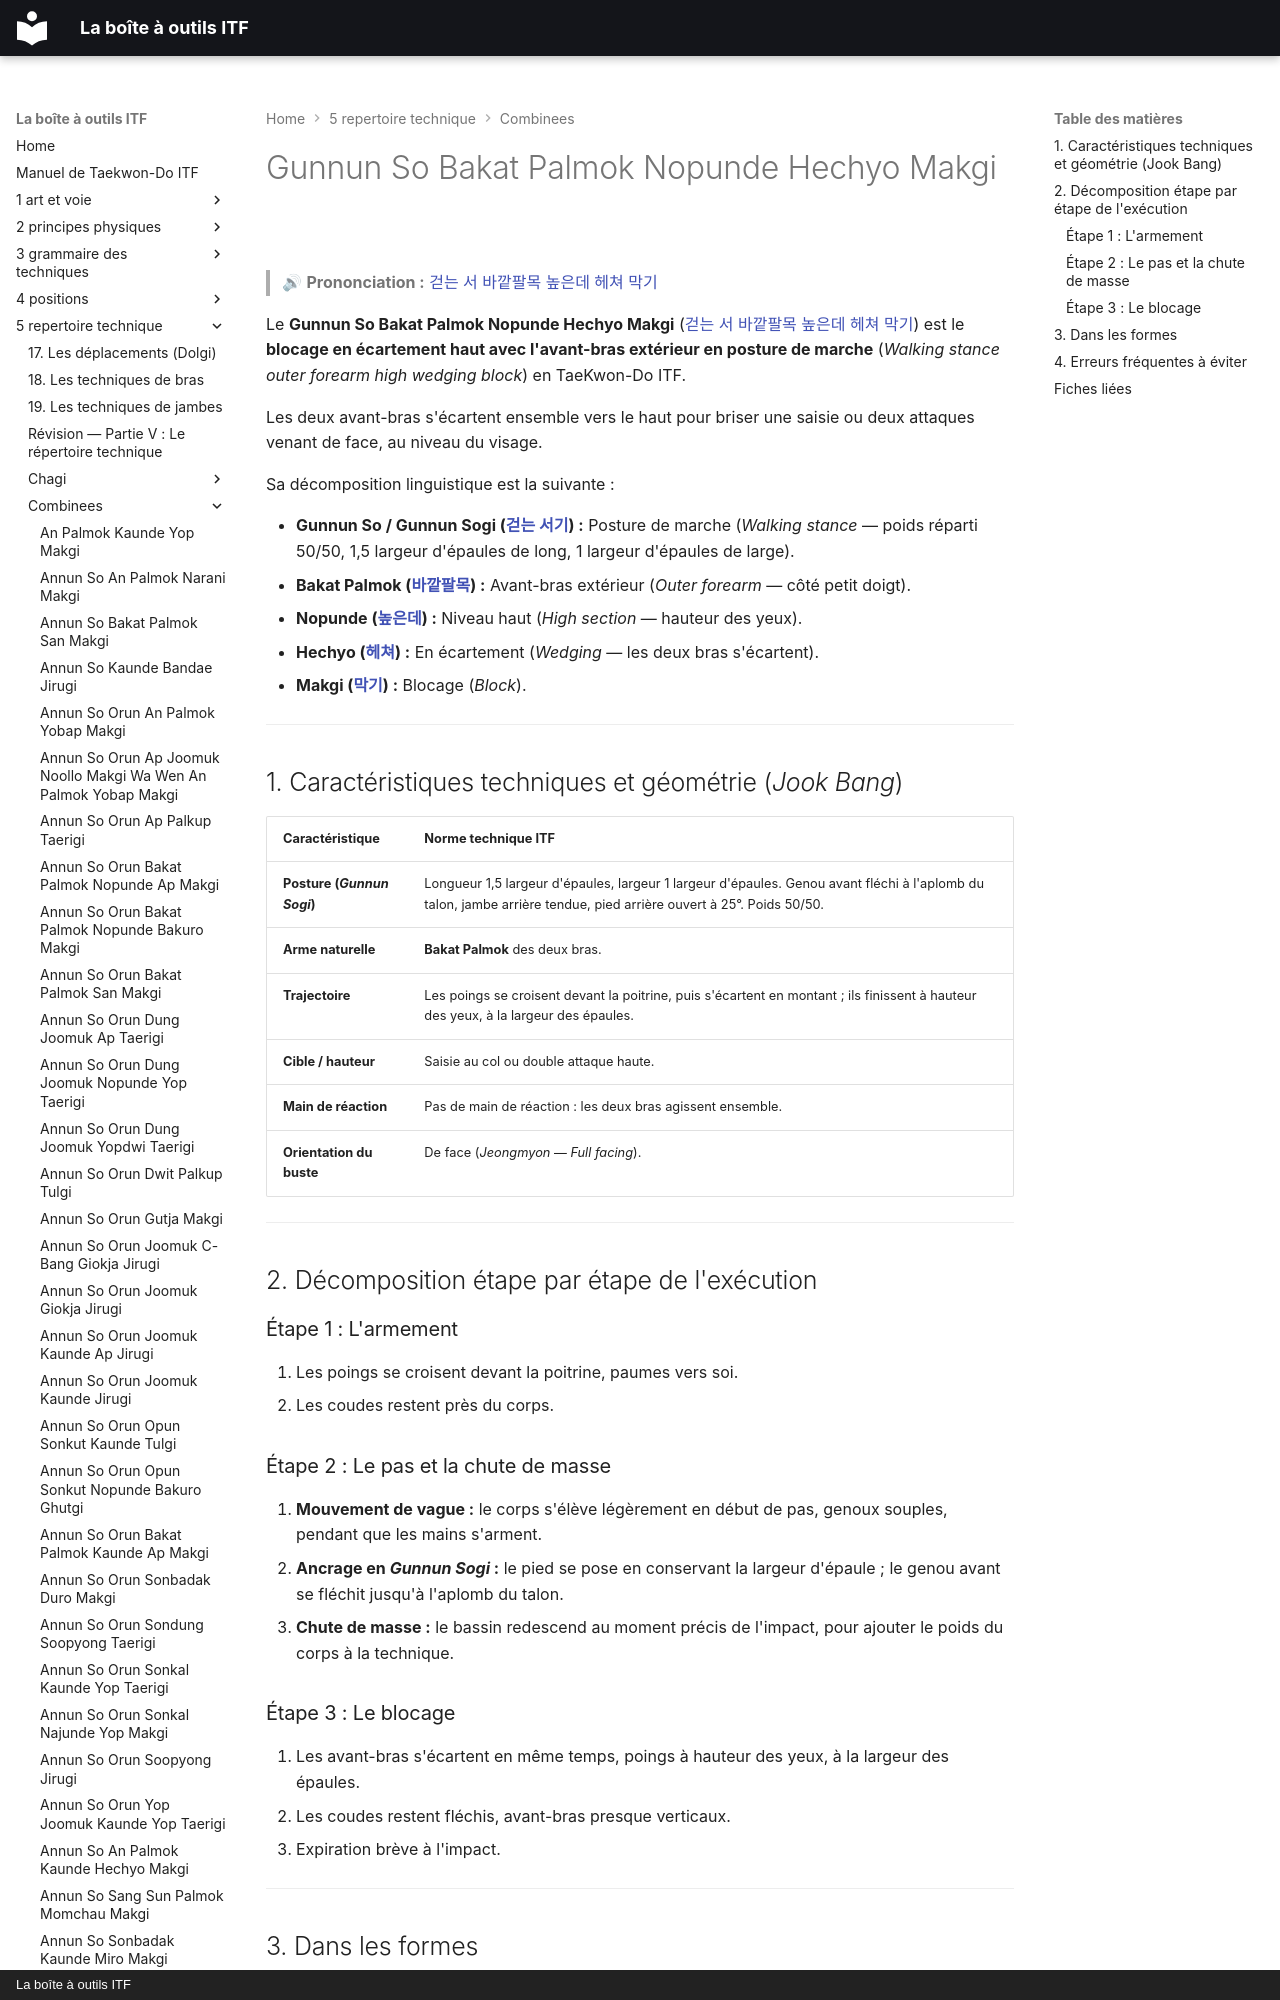

repository: yvmori1/La-boite-outils-ITF · page: 5-repertoire-technique/combinees/Gunnun-So-Bakat-Palmok-Nopunde-Hechyo-Makgi/index.html · generator: mkdocs · copyright: La boîte à outils ITF

# Gunnun So Bakat Palmok Nopunde Hechyo Makgi

> 🔊 **Prononciation :** [걷는 서 바깥팔목 높은데 헤쳐 막기](../../audio/Techniques/Gunnun-So-Bakat-Palmok-Nopunde-Hechyo-Makgi.m4a)

Le **Gunnun So Bakat Palmok Nopunde Hechyo Makgi** ([걷는 서 바깥팔목 높은데 헤쳐 막기](../../audio/Techniques/Gunnun-So-Bakat-Palmok-Nopunde-Hechyo-Makgi.m4a)) est le **blocage en écartement haut avec l'avant-bras extérieur en posture de marche** (*Walking stance outer forearm high wedging block*) en TaeKwon-Do ITF.

Les deux avant-bras s'écartent ensemble vers le haut pour briser une saisie ou deux attaques venant de face, au niveau du visage.

Sa décomposition linguistique est la suivante :
